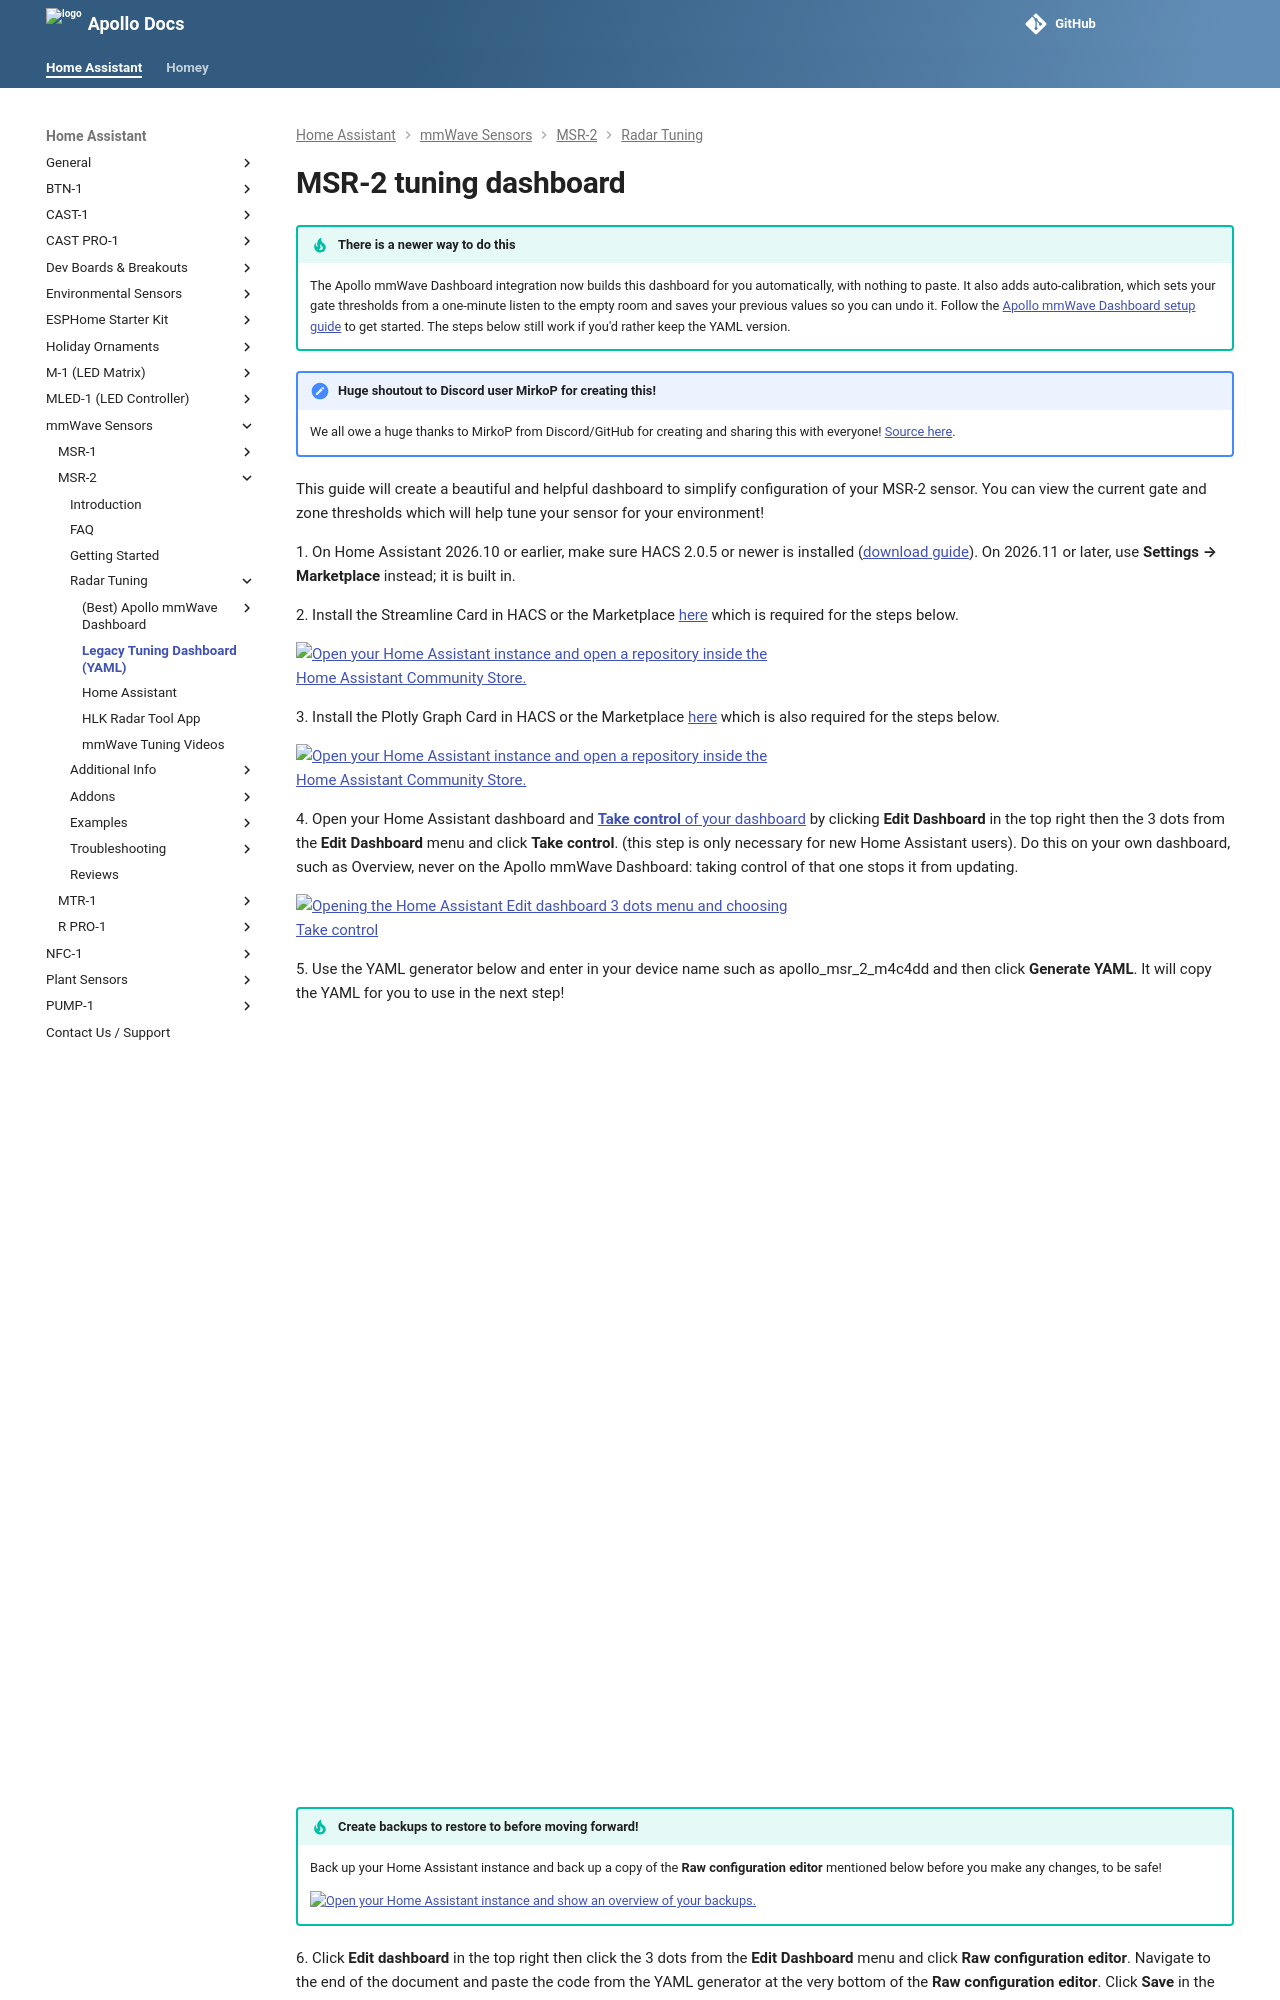

repository: ApolloAutomation/docs · page: products/msr2/setup/msr2-tuning-dashboard/index.html · generator: mkdocs

---
title: MSR-2 tuning dashboard setup
description: Tutorial on creating an MSR-2 tuning dashboard.
---
# MSR-2 tuning dashboard

!!! tip "There is a newer way to do this"

    The Apollo mmWave Dashboard integration now builds this dashboard for you automatically, with nothing to paste. It also adds auto-calibration, which sets your gate thresholds from a one-minute listen to the empty room and saves your previous values so you can undo it. Follow the [Apollo mmWave Dashboard setup guide](/products/msr2/setup/apollo-mmwave-dashboard-setup.md) to get started. The steps below still work if you'd rather keep the YAML version.

!!! note "Huge shoutout to Discord user MirkoP for creating this!"

    We all owe a huge thanks to MirkoP from Discord/GitHub for creating and sharing this with everyone! <a href="https://github.com/mirkop/apollo-home-assistant/blob/master/streamline_cards/ld2410/README.md" target="_blank" rel="noreferrer nofollow noopener">Source here</a>.

This guide will create a beautiful and helpful dashboard to simplify configuration of your MSR-2 sensor. You can view the current gate and zone thresholds which will help tune your sensor for your environment!

1\. On Home Assistant 2026.10 or earlier, make sure HACS 2.0.5 or newer is installed (<a href="https://hacs.xyz/docs/use/download/download/" target="_blank" rel="noreferrer nofollow noopener">download guide</a>). On 2026.11 or later, use **Settings → Marketplace** instead; it is built in.

2\. Install the Streamline Card in HACS or the Marketplace <a href="https://github.com/brunosabot/streamline-card/?tab=readme-ov-file#with-hacs-recommended" target="_blank" rel="noreferrer nofollow noopener">here</a> which is required for the steps below.

[![Open your Home Assistant instance and open a repository inside the Home Assistant Community Store.](https://my.home-assistant.io/badges/hacs_repository.svg)](https://my.home-assistant.io/redirect/hacs_repository/?owner=brunosabot&repository=streamline-card&category=plugin)

3\. Install the Plotly Graph Card in HACS or the Marketplace <a href="https://github.com/dbuezas/lovelace-plotly-graph-card" target="_blank" rel="noreferrer nofollow noopener">here</a> which is also required for the steps below.

[![Open your Home Assistant instance and open a repository inside the Home Assistant Community Store.](https://my.home-assistant.io/badges/hacs_repository.svg)](https://my.home-assistant.io/redirect/hacs_repository/?owner=dbuezas&repository=lovelace-plotly-graph-card&category=plugin)

4\. Open your Home Assistant dashboard and <a href="https://www.home-assistant.io/getting-started/onboarding_dashboard/#creating-a-new-dashboard-and-edit-cards" target="_blank" rel="noreferrer nofollow noopener"><strong>Take control</strong> of your dashboard</a> by clicking **Edit Dashboard** in the top right then the 3 dots from the **Edit Dashboard** menu and click **Take control**. (this step is only necessary for new Home Assistant users). Do this on your own dashboard, such as Overview, never on the Apollo mmWave Dashboard: taking control of that one stops it from updating.

![Opening the Home Assistant Edit dashboard 3 dots menu and choosing Take control](/assets/home-assistant-take-control-gif.gif)

5\. Use the YAML generator below and enter in your device name such as apollo\_msr\_2\_m4c4dd and then click **Generate YAML**. It will copy the YAML for you to use in the next step!

<iframe id="msr2" src="/snippets/msr-2-dashboard-yaml-generator.html" width="100%" height="760" style="border:0;" loading="lazy">
</iframe>

!!! tip "Create backups to restore to before moving forward!"

    Back up your Home Assistant instance and back up a copy of the **Raw configuration editor** mentioned below before you make any changes, to be safe!

    [![Open your Home Assistant instance and show an overview of your backups.](https://my.home-assistant.io/badges/backup.svg)](https://my.home-assistant.io/redirect/backup/)
